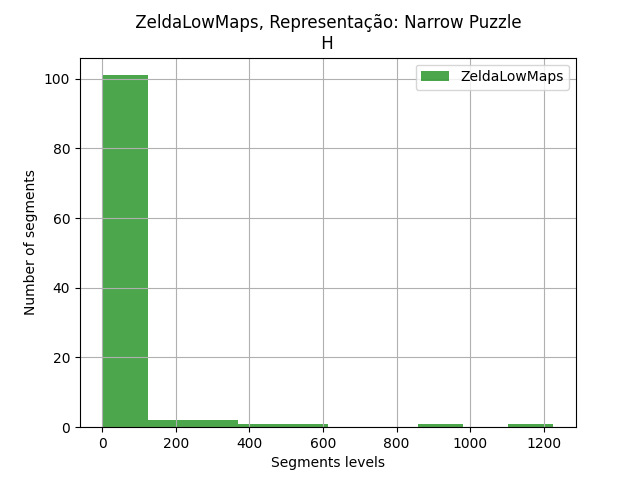

The table this chart was drawn from, first rows:
segments, segments
1, 1
3, 1
5, 1
7, 1
8, 1
9, 6
10, 49
11, 4
12, 17
13, 1
16, 21
17, 1
18, 1
19, 5
20, 2
21, 73
22, 56
23, 3
24, 13
25, 1
26, 13
27, 52
29, 15
30, 30
31, 362
33, 25
34, 9
35, 1
37, 3
39, 1
41, 6
42, 1
46, 4
47, 440
49, 8
50, 96
51, 1
52, 5
55, 75
57, 33
58, 7
59, 13
60, 9
61, 2
62, 1
64, 67
65, 15
66, 2
67, 9
68, 13
69, 1
70, 2
71, 35
74, 4
75, 3
76, 72
77, 25
79, 8
80, 118
85, 1226
... 49 more rows
